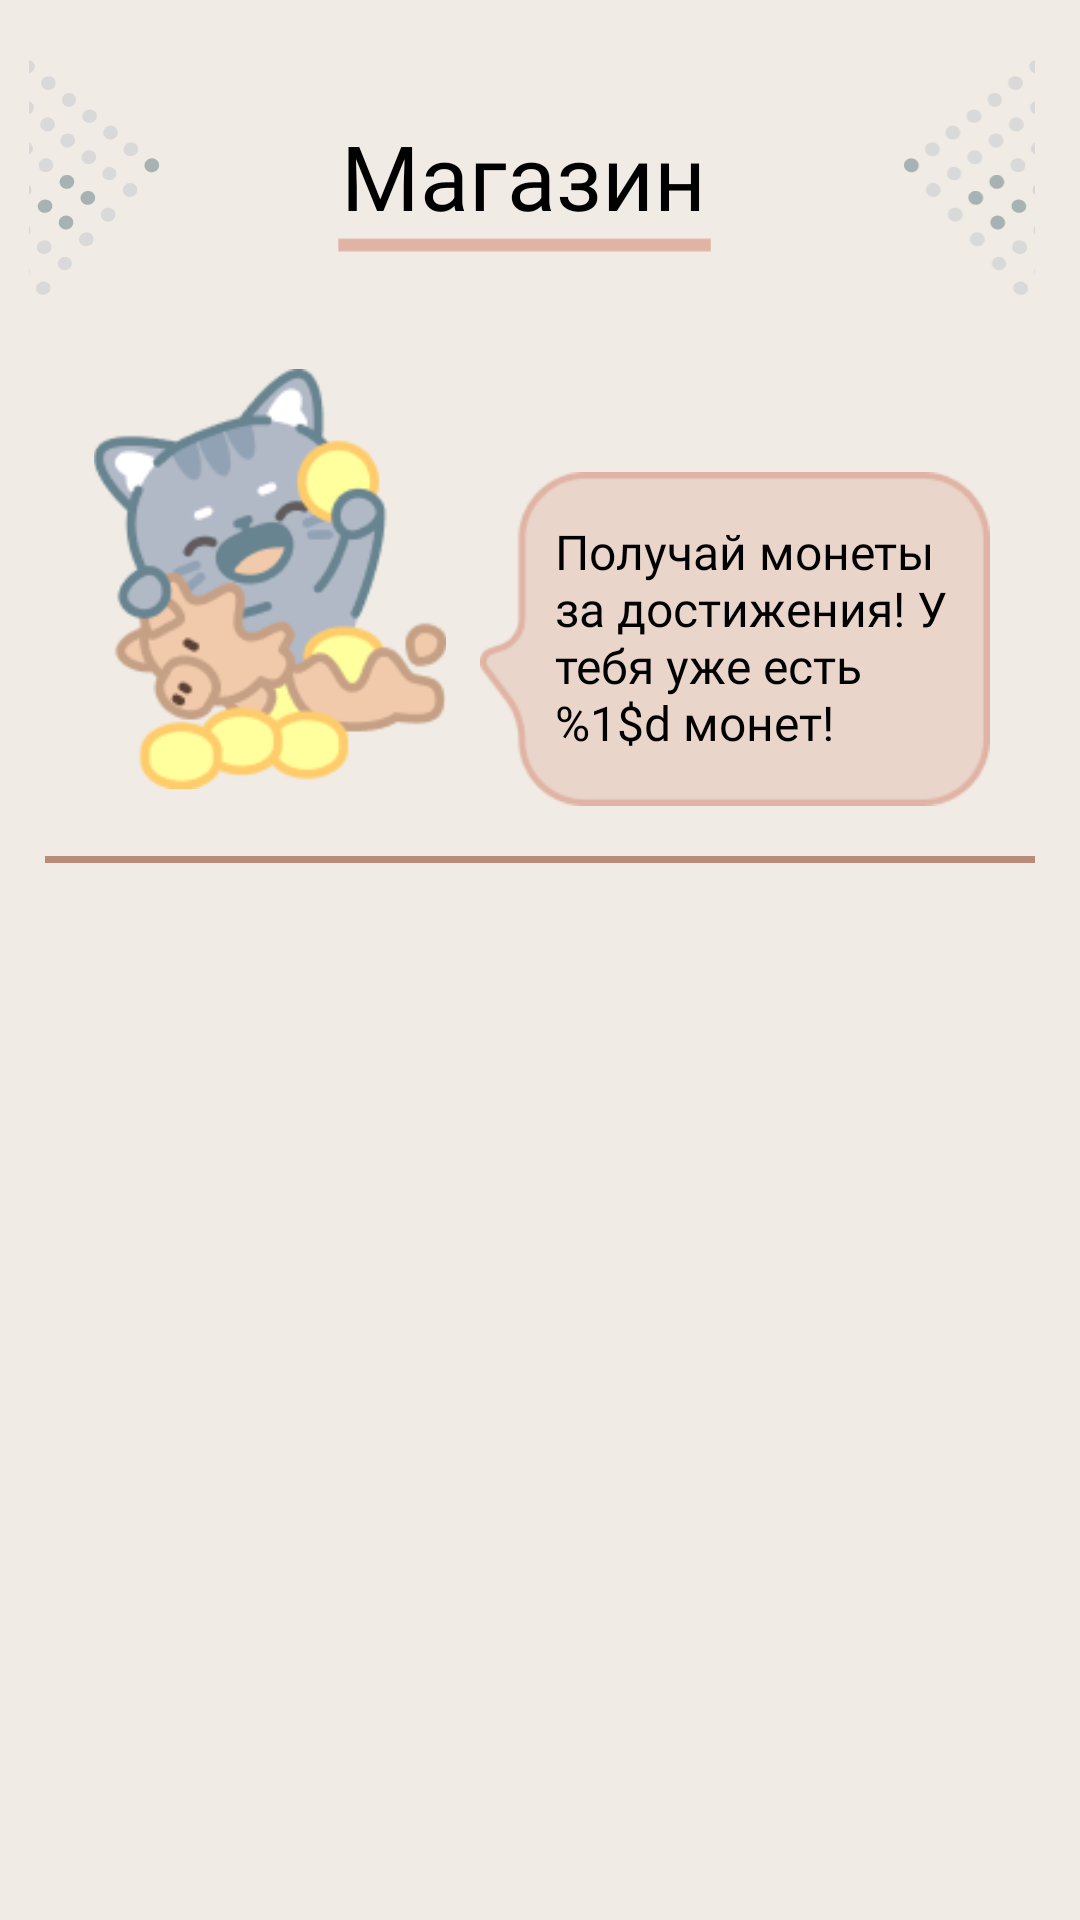

Layout XML and referenced resources for this Android screen:
<!-- AndroidManifest.xml: application theme Theme.HobbyTracker -->
<!-- res/layout/activity_shop.xml -->
<?xml version="1.0" encoding="utf-8"?>
<RelativeLayout xmlns:android="http://schemas.android.com/apk/res/android"
    xmlns:app="http://schemas.android.com/apk/res-auto"
    xmlns:tools="http://schemas.android.com/tools"
    android:id="@+id/main"
    android:layout_width="match_parent"
    android:layout_height="wrap_content"
    android:orientation="vertical"
    tools:context=".activities.Shop"
    android:background="#F0EBE4">

    <LinearLayout
        android:id="@+id/title"
        android:layout_width="match_parent"
        android:layout_height="wrap_content"
        android:orientation="horizontal"
        android:layout_alignParentTop="true">

        <ImageView
            android:layout_width="63dp"
            android:layout_height="123dp"
            android:contentDescription="@string/pattern"
            android:src="@drawable/smth1" />

        <View
            android:layout_width="0dp"
            android:layout_height="0dp"
            android:layout_weight="1" />

        <LinearLayout
            android:layout_width="wrap_content"
            android:layout_height="wrap_content"
            android:orientation="vertical"
            android:layout_gravity="center_horizontal|center_vertical">

            <TextView
                android:layout_width="wrap_content"
                android:layout_height="wrap_content"
                android:fontFamily="@font/source_serif_pro_semibold"
                android:textSize="30sp"
                android:layout_gravity="center_horizontal"
                android:text="@string/shop_title" />

            <ImageView
                android:layout_width="125dp"
                android:layout_height="wrap_content"
                android:contentDescription="@string/line"
                android:src="@drawable/line_11" />
        </LinearLayout>

        <View
            android:layout_width="0dp"
            android:layout_height="0dp"
            android:layout_weight="1" />

        <ImageView
            android:layout_width="wrap_content"
            android:layout_height="123dp"
            android:layout_gravity="end"
            android:contentDescription="@string/pattern"
            android:src="@drawable/smth11" />
    </LinearLayout>

    <FrameLayout
        android:id="@+id/mascot"
        android:layout_width="match_parent"
        android:layout_height="wrap_content"
        android:layout_below="@id/title">

        <ImageView
            android:layout_width="140dp"
            android:layout_height="140dp"
            android:layout_marginStart="20dp"
            android:contentDescription="@string/mascot"
            android:src="@drawable/cat_shop_1_" />

        <ImageView
            android:layout_width="170dp"
            android:layout_height="wrap_content"
            android:src="@drawable/bubble111"
            android:contentDescription="@string/bubble"
            android:layout_marginStart="160dp"
            android:layout_marginTop="15dp" />

        <TextView
            android:id="@+id/balanceText"
            android:layout_width="134dp"
            android:layout_height="wrap_content"
            android:layout_marginStart="185dp"
            android:layout_marginTop="50dp"
            android:fontFamily="@font/source_serif_pro_semibold"
            android:text="@string/money"
            android:textSize="16sp" />

        <ImageView
            android:layout_width="330dp"
            android:layout_height="wrap_content"
            android:src="@drawable/line_6"
            android:layout_gravity="bottom|center_horizontal"
            android:layout_marginTop="150dp"
            android:contentDescription="@string/line" />
    </FrameLayout>

    <LinearLayout
        android:layout_width="wrap_content"
        android:layout_height="wrap_content"
        android:orientation="vertical"
        android:layout_above="@id/panel"
        android:layout_below="@id/mascot">

        <androidx.recyclerview.widget.RecyclerView
            android:id="@+id/recycler"
            android:layout_width="330dp"
            android:layout_marginStart="10dp"
            android:layout_height="wrap_content"
            android:contentDescription="@string/recycler"
            android:layout_gravity="center_horizontal" />
    </LinearLayout>

    <FrameLayout
        android:id="@+id/panel"
        android:layout_width="wrap_content"
        android:layout_height="80dp"
        android:layout_alignParentBottom="true">

        <ImageView
            android:id="@+id/imageView2"
            android:layout_width="match_parent"
            android:layout_height="wrap_content"
            android:background="#D7D7D7"
            android:contentDescription="@string/panel"
            app:srcCompat="@drawable/bottom_panel" />

        <ImageView
            android:id="@+id/shop_button"
            android:layout_width="100dp"
            android:layout_height="50dp"
            android:layout_marginStart="20dp"
            android:layout_marginTop="12dp"
            android:contentDescription="@string/shop"
            app:srcCompat="@drawable/shop1" />

        <ImageView
            android:id="@+id/home"
            android:layout_width="100dp"
            android:layout_height="50dp"
            android:layout_gravity="center_horizontal"
            android:layout_marginTop="12dp"
            app:srcCompat="@drawable/grey_main"
            android:contentDescription="@string/home_button" />

        <ImageView
            android:layout_width="100dp"
            android:layout_height="50dp"
            android:id="@+id/achievements"
            android:layout_gravity="end"
            android:layout_marginTop="12dp"
            android:layout_marginEnd="20dp"
            app:srcCompat="@drawable/profile"
            android:contentDescription="@string/achievements_button" />
    </FrameLayout>


</RelativeLayout>
<!-- resources referenced by this layout -->
<resources>
  <!-- drawable grey_main (drawable) -->
  <vector xmlns:android="http://schemas.android.com/apk/res/android"
      android:width="122dp"
      android:height="50dp"
      android:viewportWidth="122"
      android:viewportHeight="50">
    <path
        android:pathData="M51,36.25H56V27.92C56,27.44 56.16,27.05 56.48,26.73C56.8,26.41 57.2,26.25 57.67,26.25H64.33C64.81,26.25 65.2,26.41 65.52,26.73C65.84,27.05 66,27.45 66,27.92V36.25H71V21.25L61,13.75L51,21.25V36.25ZM47.67,36.25V21.25C47.67,20.72 47.78,20.22 48.02,19.75C48.26,19.28 48.58,18.89 49,18.58L59,11.08C59.58,10.64 60.25,10.42 61,10.42C61.75,10.42 62.42,10.64 63,11.08L73,18.58C73.42,18.89 73.74,19.28 73.98,19.75C74.22,20.22 74.33,20.72 74.33,21.25V36.25C74.33,37.17 74.01,37.95 73.35,38.6C72.7,39.26 71.92,39.58 71,39.58H64.33C63.86,39.58 63.47,39.42 63.15,39.1C62.83,38.78 62.67,38.39 62.67,37.92V29.58H59.33V37.92C59.33,38.39 59.17,38.78 58.85,39.1C58.53,39.42 58.14,39.58 57.67,39.58H51C50.08,39.58 49.3,39.26 48.65,38.6C47.99,37.95 47.67,37.17 47.67,36.25Z"
        android:fillColor="#555555"/>
  </vector>
  <!-- drawable line_11 (drawable) -->
  <vector xmlns:android="http://schemas.android.com/apk/res/android"
      android:width="148dp"
      android:height="6dp"
      android:viewportWidth="148"
      android:viewportHeight="6">
    <path
        android:pathData="M0.91,3L147.91,3"
        android:strokeWidth="5"
        android:fillColor="#00000000"
        android:strokeColor="#E0B4A4"/>
  </vector>
  <!-- drawable line_6 (drawable) -->
  <vector xmlns:android="http://schemas.android.com/apk/res/android"
      android:width="380dp"
      android:height="3dp"
      android:viewportWidth="380"
      android:viewportHeight="3">
    <path
        android:pathData="M0,1.5L380,1.5"
        android:strokeAlpha="0.6"
        android:strokeWidth="3"
        android:fillColor="#00000000"
        android:strokeColor="#924E35"/>
  </vector>
  <!-- drawable shop1 (drawable) -->
  <vector xmlns:android="http://schemas.android.com/apk/res/android"
      android:width="121dp"
      android:height="50dp"
      android:viewportWidth="121"
      android:viewportHeight="50">
    <path
        android:pathData="M72,16.67H67V15C67,13.23 66.3,11.54 65.05,10.29C63.8,9.04 62.1,8.33 60.33,8.33C58.57,8.33 56.87,9.04 55.62,10.29C54.37,11.54 53.67,13.23 53.67,15V16.67H48.67C48.22,16.67 47.8,16.84 47.49,17.15C47.18,17.47 47,17.89 47,18.33V36.67C47,37.99 47.53,39.26 48.46,40.2C49.4,41.14 50.67,41.67 52,41.67H68.67C69.99,41.67 71.26,41.14 72.2,40.2C73.14,39.26 73.67,37.99 73.67,36.67V18.33C73.67,17.89 73.49,17.47 73.18,17.15C72.87,16.84 72.44,16.67 72,16.67ZM57,15C57,14.12 57.35,13.27 57.98,12.64C58.6,12.02 59.45,11.67 60.33,11.67C61.22,11.67 62.07,12.02 62.69,12.64C63.32,13.27 63.67,14.12 63.67,15V16.67H57V15ZM70.33,36.67C70.33,37.11 70.16,37.53 69.85,37.85C69.53,38.16 69.11,38.33 68.67,38.33H52C51.56,38.33 51.13,38.16 50.82,37.85C50.51,37.53 50.33,37.11 50.33,36.67V20H53.67V21.67C53.67,22.11 53.84,22.53 54.15,22.85C54.47,23.16 54.89,23.33 55.33,23.33C55.78,23.33 56.2,23.16 56.51,22.85C56.82,22.53 57,22.11 57,21.67V20H63.67V21.67C63.67,22.11 63.84,22.53 64.15,22.85C64.47,23.16 64.89,23.33 65.33,23.33C65.78,23.33 66.2,23.16 66.51,22.85C66.82,22.53 67,22.11 67,21.67V20H70.33V36.67Z"
        android:fillColor="#E0B4A4"/>
  </vector>
  <string name="achievements_button" translatable="false">achievements</string>
  <string name="bubble" translatable="false">bubble</string>
  <string name="home_button" translatable="false">home</string>
  <string name="line" translatable="false">line</string>
  <string name="mascot" translatable="false">mascot</string>
  <string name="money">Получай монеты за достижения! У тебя уже есть\n%1$d монет!</string>
  <string name="panel" translatable="false">panel</string>
  <string name="pattern" translatable="false">pattern</string>
  <string name="recycler" translatable="false">recycler</string>
  <string name="shop" translatable="false">shop</string>
  <string name="shop_title">Магазин</string>
</resources>
